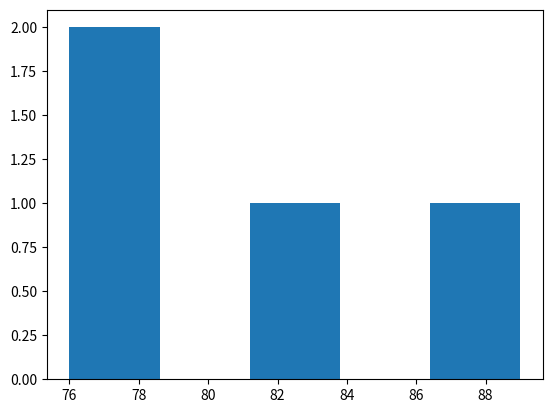
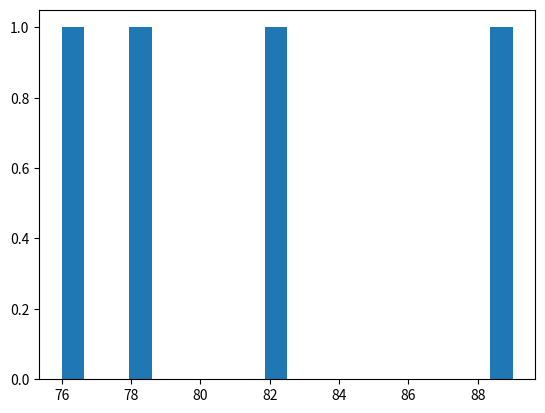

Here is the Python script that generated these plots, in order:
import matplotlib.pyplot as plt

life_exp = [76,78,89,82]

# Build histogram with 5 bins
plt.hist(life_exp, bins = 5)

# Show and clean up plot
plt.show()
plt.clf()

# Build histogram with 20 bins
plt.hist(life_exp, bins = 20)

# Show and clean up again
plt.show()
plt.clf()
